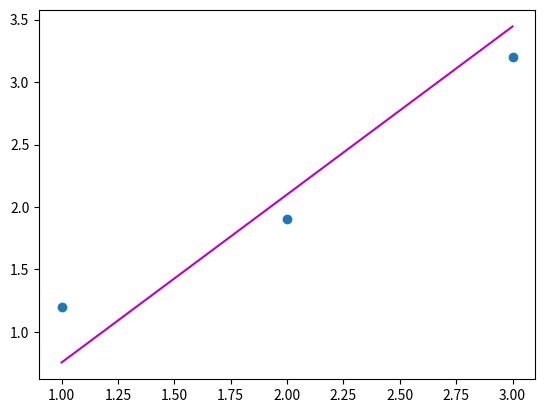

Python code for this plot:
import numpy as np
import matplotlib.pyplot as plt
x= np.array([1,2,3])
y=np.array([1.2,1.9,3.2])

def values(x,y):
	a=x.sum()
	b=y.sum()
	c=(x*x).sum()
	d=(y*y).sum()
	e=len(x)
	w0=(c*b-a*d)/(c*e-a*a)
	w1=(b-(e*w0))/a
	return w1,w0
slope,intercept=values(x,y)
final_values=[slope*i+ intercept for i in x]

plt.scatter(x,y)
plt.plot(x,final_values,'m')
plt.show()
